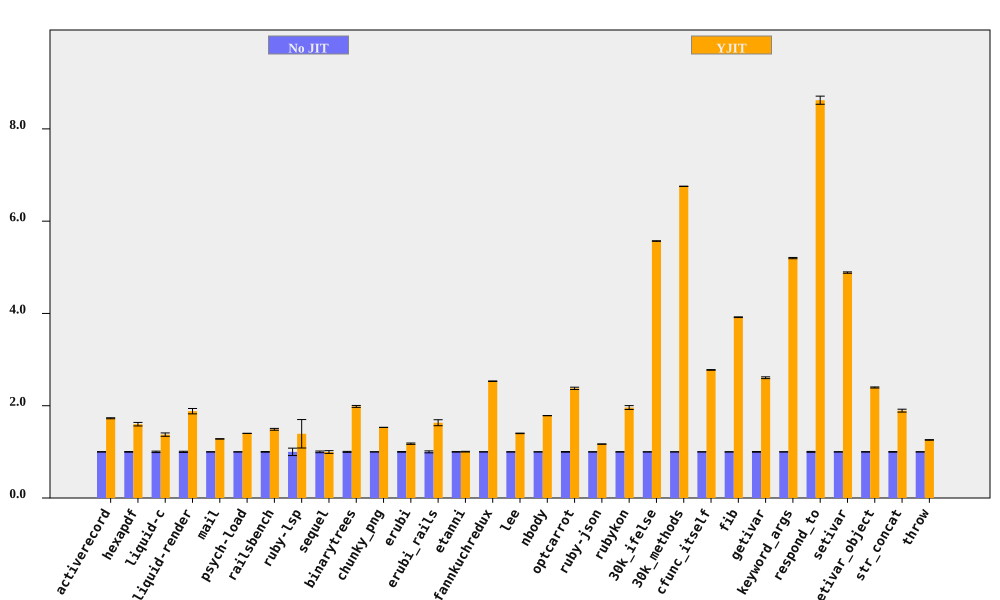

The file beside this chart, header and first rows:
bench, No JIT (ms), No JIT RSD, YJIT (ms), YJIT RSD, YJIT spd, YJIT spd RSD, % in YJIT
activerecord, 179.7, 0.3849, 104, 0.5112, 1.728, 0.6399, 92.07
hexapdf, 3185, 0.7064, 1991, 2.278, 1.6, 2.385, 90.08
liquid-c, 80.45, 1.541, 58.56, 2.155, 1.374, 2.65, 93.35
liquid-render, 197.3, 1.3, 104.8, 2.797, 1.882, 3.084, 88.69
mail, 166.5, 0.1592, 130, 0.3063, 1.281, 0.3452, 99.14
psych-load, 2534, 0.02245, 1809, 0.07481, 1.401, 0.07811, 99.99
railsbench, 2735, 0.7329, 1837, 1.119, 1.489, 1.338, 93.2
ruby-lsp, 81.19, 8.045, 58.33, 20.64, 1.392, 22.15, 78.92
sequel, 160.5, 1.795, 161, 2.389, 0.9966, 2.988, 85.92
binarytrees, 451.4, 1.036, 227.4, 0.09998, 1.985, 1.04, 100
chunky_png, 956.4, 0.05992, 624.9, 0.05176, 1.53, 0.07918, 100
erubi, 291.6, 0.7441, 247.7, 0.9966, 1.177, 1.244, 100
erubi_rails, 25.56, 2.12, 15.67, 3.352, 1.632, 3.967, 91.82
etanni, 403.7, 0.5253, 402.1, 0.5186, 1.004, 0.7382, 7.029
fannkuchredux, 2122, 0.2152, 838.5, 0.111, 2.531, 0.2421, 90.57
lee, 1296, 0.238, 925.1, 0.3337, 1.401, 0.4098, 99.97
nbody, 135.4, 0.0491, 75.85, 0.07388, 1.785, 0.08871, 100
optcarrot, 6095, 0.7779, 2564, 0.6863, 2.377, 1.037, 96.78
ruby-json, 3541, 0.2587, 3030, 0.138, 1.169, 0.2932, 99.42
rubykon, 12923, 0.4124, 6591, 2.082, 1.961, 2.123, 99.77
30k_ifelse, 2351, 0.007745, 422.2, 0.09881, 5.569, 0.09911, 99.99
30k_methods, 6406, 0.02552, 948.3, 0.03529, 6.755, 0.04355, 100
cfunc_itself, 116.2, 0.04821, 41.88, 0.2477, 2.776, 0.2523, 100
fib, 242.6, 0.1908, 61.91, 0.05647, 3.918, 0.199, 100
getivar, 119.4, 0.7423, 45.8, 0.0709, 2.607, 0.7457, 95.53
keyword_args, 280.8, 0.1156, 54, 0.2348, 5.2, 0.2617, 100
respond_to, 270, 0.9574, 31.32, 0.3598, 8.622, 1.023, 100
setivar, 72.34, 0.2764, 14.81, 0.1231, 4.886, 0.3026, 98.44
setivar_object, 118.2, 0.4873, 49.33, 0.04053, 2.395, 0.489, 95
str_concat, 80.02, 0.6741, 42.27, 1.513, 1.893, 1.657, 99.62
throw, 29.28, 0.1958, 23.26, 0.4478, 1.259, 0.4887, 51.02
